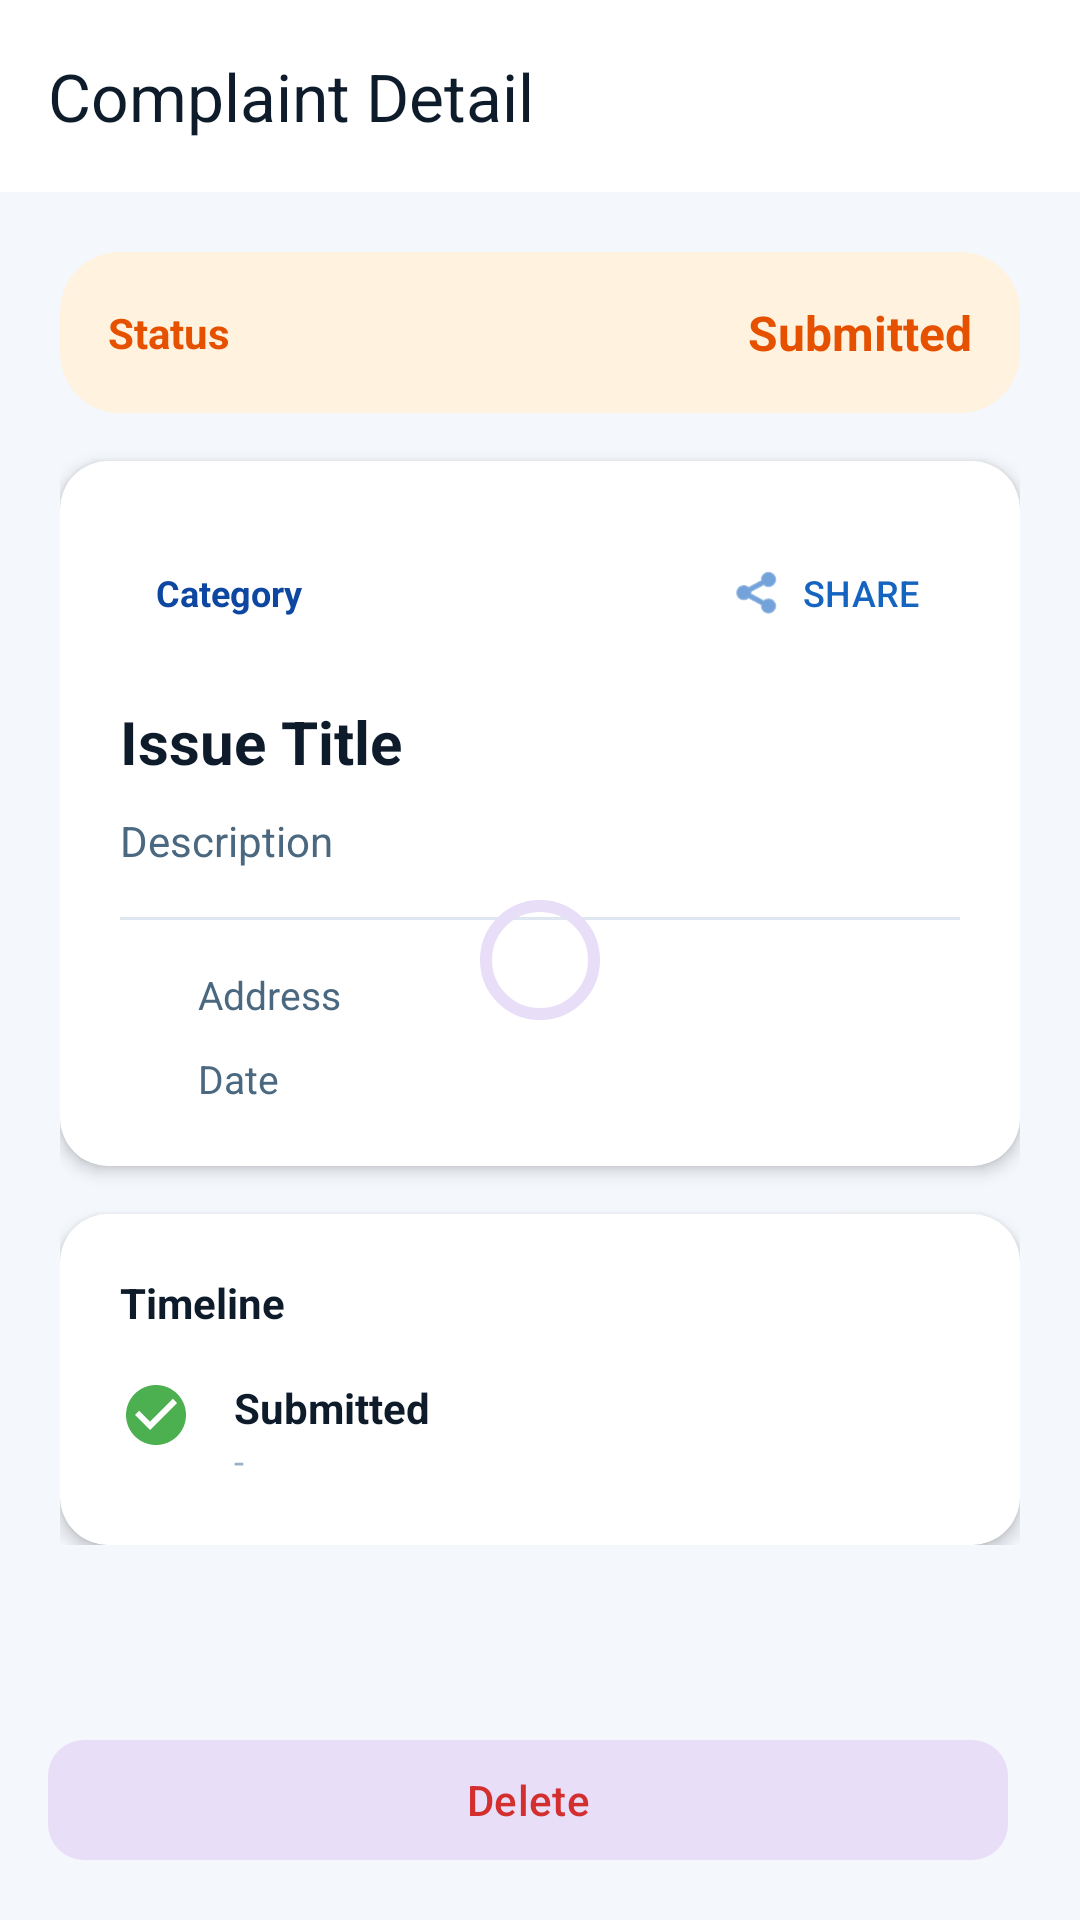

This screen was rendered from an Android layout file. Write that file and the resources it references.
<!-- AndroidManifest.xml: application theme Theme.CitizenConnect -->
<!-- res/layout/activity_complaint_detail.xml -->
<?xml version="1.0" encoding="utf-8"?>
<androidx.coordinatorlayout.widget.CoordinatorLayout xmlns:android="http://schemas.android.com/apk/res/android"
    xmlns:app="http://schemas.android.com/apk/res-auto"
    android:layout_width="match_parent" android:layout_height="match_parent" android:background="@color/bg_screen">
    <com.google.android.material.appbar.AppBarLayout android:layout_width="match_parent" android:layout_height="wrap_content" android:background="@color/white" app:elevation="2dp">
        <com.google.android.material.appbar.MaterialToolbar android:id="@+id/toolbar"
            android:layout_width="match_parent" android:layout_height="?attr/actionBarSize"
            app:navigationIcon="@drawable/ic_arrow_back" app:navigationIconTint="@color/text_primary"
            app:title="Complaint Detail" app:titleTextColor="@color/text_primary"/>
    </com.google.android.material.appbar.AppBarLayout>
    <androidx.core.widget.NestedScrollView android:layout_width="match_parent" android:layout_height="match_parent"
        app:layout_behavior="@string/appbar_scrolling_view_behavior" android:clipToPadding="false" android:paddingBottom="120dp">
        <LinearLayout android:layout_width="match_parent" android:layout_height="wrap_content" android:orientation="vertical" android:padding="20dp">
            <LinearLayout android:id="@+id/statusBanner" android:layout_width="match_parent" android:layout_height="wrap_content"
                android:orientation="horizontal" android:gravity="center_vertical"
                android:background="@drawable/bg_chip_submitted" android:padding="16dp">
                <TextView android:id="@+id/tvStatusLabel" android:layout_width="0dp" android:layout_height="wrap_content" android:layout_weight="1"
                    android:text="Status" android:textColor="@color/status_submitted" android:textSize="14sp" android:textStyle="bold"/>
                <TextView android:id="@+id/tvStatusValue" android:layout_width="wrap_content" android:layout_height="wrap_content"
                    android:text="Submitted" android:textColor="@color/status_submitted" android:textSize="16sp" android:textStyle="bold"/>
            </LinearLayout>
            <androidx.cardview.widget.CardView android:layout_width="match_parent" android:layout_height="wrap_content"
                android:layout_marginTop="16dp" app:cardCornerRadius="16dp" app:cardElevation="3dp" app:cardBackgroundColor="@color/white">
                <LinearLayout android:layout_width="match_parent" android:layout_height="wrap_content" android:orientation="vertical" android:padding="20dp">
                    <LinearLayout android:layout_width="match_parent" android:layout_height="wrap_content" android:orientation="horizontal" android:gravity="center_vertical">
                        <TextView android:id="@+id/tvCategory" android:layout_width="wrap_content" android:layout_height="wrap_content"
                            android:background="@drawable/bg_chip_acknowledged" android:text="Category"
                            android:textColor="@color/chip_text_acknowledged" android:textSize="12sp" android:textStyle="bold"
                            android:paddingStart="12dp" android:paddingEnd="12dp" android:paddingTop="4dp" android:paddingBottom="4dp"/>
                        <View android:layout_width="0dp" android:layout_height="0dp" android:layout_weight="1"/>
                        <com.google.android.material.button.MaterialButton android:id="@+id/btnShare"
                            style="@style/Widget.Material3.Button.TextButton" android:layout_width="wrap_content" android:layout_height="wrap_content"
                            android:text="SHARE" app:icon="@android:drawable/ic_menu_share" app:iconSize="18dp" android:textSize="12sp"/>
                    </LinearLayout>
                    <TextView android:id="@+id/tvTitle" android:layout_width="wrap_content" android:layout_height="wrap_content"
                        android:text="Issue Title" android:textColor="@color/text_primary" android:textSize="20sp" android:textStyle="bold" android:layout_marginTop="12dp"/>
                    <TextView android:id="@+id/tvDescription" android:layout_width="match_parent" android:layout_height="wrap_content"
                        android:text="Description" android:textColor="@color/text_secondary" android:textSize="14sp"
                        android:layout_marginTop="10dp" android:lineSpacingExtra="4dp"/>
                    <View android:layout_width="match_parent" android:layout_height="1dp" android:background="@color/divider" android:layout_marginTop="16dp" android:layout_marginBottom="16dp"/>
                    <LinearLayout android:layout_width="match_parent" android:layout_height="wrap_content" android:orientation="horizontal" android:gravity="center_vertical">
                        <ImageView android:layout_width="18dp" android:layout_height="18dp" android:src="@drawable/ic_location" android:tint="@color/primary"/>
                        <TextView android:id="@+id/tvAddress" android:layout_width="0dp" android:layout_height="wrap_content" android:layout_weight="1"
                            android:layout_marginStart="8dp" android:text="Address" android:textColor="@color/text_secondary" android:textSize="13sp"/>
                    </LinearLayout>
                    <LinearLayout android:layout_width="match_parent" android:layout_height="wrap_content" android:orientation="horizontal" android:gravity="center_vertical" android:layout_marginTop="10dp">
                        <ImageView android:layout_width="18dp" android:layout_height="18dp" android:src="@drawable/ic_calendar" android:tint="@color/primary"/>
                        <TextView android:id="@+id/tvDate" android:layout_width="0dp" android:layout_height="wrap_content" android:layout_weight="1"
                            android:layout_marginStart="8dp" android:text="Date" android:textColor="@color/text_secondary" android:textSize="13sp"/>
                    </LinearLayout>
                </LinearLayout>
            </androidx.cardview.widget.CardView>
            <androidx.cardview.widget.CardView android:id="@+id/cardPhoto" android:layout_width="match_parent" android:layout_height="wrap_content"
                android:layout_marginTop="16dp" android:visibility="gone" app:cardCornerRadius="16dp" app:cardElevation="3dp" app:cardBackgroundColor="@color/white">
                <LinearLayout android:layout_width="match_parent" android:layout_height="wrap_content" android:orientation="vertical" android:padding="16dp">
                    <TextView android:layout_width="wrap_content" android:layout_height="wrap_content" android:text="Attached Photo"
                        android:textSize="14sp" android:textStyle="bold" android:textColor="@color/text_primary" android:layout_marginBottom="12dp"/>
                    <ImageView android:id="@+id/ivPhoto" android:layout_width="match_parent" android:layout_height="200dp" android:scaleType="centerCrop"/>
                </LinearLayout>
            </androidx.cardview.widget.CardView>
            <androidx.cardview.widget.CardView android:layout_width="match_parent" android:layout_height="wrap_content"
                android:layout_marginTop="16dp" app:cardCornerRadius="16dp" app:cardElevation="3dp" app:cardBackgroundColor="@color/white">
                <LinearLayout android:layout_width="match_parent" android:layout_height="wrap_content" android:orientation="vertical" android:padding="20dp">
                    <TextView android:layout_width="wrap_content" android:layout_height="wrap_content" android:text="Timeline"
                        android:textSize="14sp" android:textStyle="bold" android:textColor="@color/text_primary" android:layout_marginBottom="16dp"/>
                    <LinearLayout android:layout_width="match_parent" android:layout_height="wrap_content" android:orientation="horizontal">
                        <ImageView android:layout_width="24dp" android:layout_height="24dp" android:src="@drawable/ic_check_circle"/>
                        <LinearLayout android:layout_width="0dp" android:layout_height="wrap_content" android:layout_weight="1" android:orientation="vertical" android:layout_marginStart="14dp">
                            <TextView android:layout_width="wrap_content" android:layout_height="wrap_content"
                                android:text="Submitted" android:textStyle="bold" android:textColor="@color/text_primary" android:textSize="14sp"/>
                            <TextView android:id="@+id/tvSubmittedDate" android:layout_width="wrap_content" android:layout_height="wrap_content"
                                android:text="-" android:textColor="@color/text_hint" android:textSize="12sp"/>
                        </LinearLayout>
                    </LinearLayout>
                </LinearLayout>
            </androidx.cardview.widget.CardView>
        </LinearLayout>
    </androidx.core.widget.NestedScrollView>
    <LinearLayout android:layout_width="match_parent" android:layout_height="wrap_content"
        android:layout_gravity="bottom" android:orientation="horizontal" android:padding="16dp" android:background="@color/bg_screen">
        <com.google.android.material.button.MaterialButton android:id="@+id/btnDelete"
            style="@style/Widget.Material3.Button.TonalButton"
            android:layout_width="0dp" android:layout_height="wrap_content" android:layout_weight="1"
            android:layout_marginEnd="8dp" android:text="Delete" android:textColor="@color/error"
            app:cornerRadius="12dp"/>
        <com.google.android.material.button.MaterialButton android:id="@+id/btnResolve"
            android:layout_width="0dp" android:layout_height="wrap_content" android:layout_weight="1.5"
            android:text="Mark as Resolved" android:textColor="@color/white" app:cornerRadius="12dp"
            android:backgroundTint="@color/status_resolved" android:visibility="gone"/>
    </LinearLayout>
    <com.google.android.material.progressindicator.CircularProgressIndicator android:id="@+id/progressBar"
        android:layout_width="wrap_content" android:layout_height="wrap_content" android:layout_gravity="center"
        app:indicatorColor="@color/primary"/>
</androidx.coordinatorlayout.widget.CoordinatorLayout>
<!-- resources referenced by this layout -->
<resources>
  <color name="bg_screen">#F4F7FC</color>
  <color name="chip_text_acknowledged">#0D47A1</color>
  <color name="divider">#DEE7F0</color>
  <color name="error">#D32F2F</color>
  <color name="primary">#1565C0</color>
  <color name="status_resolved">#1B5E20</color>
  <color name="status_submitted">#E65100</color>
  <color name="text_hint">#9BB0C4</color>
  <color name="text_primary">#0D1B2A</color>
  <color name="text_secondary">#4A6880</color>
  <color name="white">#FFFFFF</color>
  <!-- drawable bg_chip_submitted (drawable) -->
  <?xml version="1.0" encoding="utf-8"?>
  <shape xmlns:android="http://schemas.android.com/apk/res/android"><solid android:color="#FFF3E0"/><corners android:radius="20dp"/></shape>
  <!-- drawable ic_check_circle (drawable) -->
  <vector xmlns:android="http://schemas.android.com/apk/res/android" android:width="24dp" android:height="24dp" android:viewportWidth="24" android:viewportHeight="24">
      <path android:fillColor="#4CAF50" android:pathData="M12,2C6.48,2 2,6.48 2,12s4.48,10 10,10 10,-4.48 10,-10S17.52,2 12,2zM10,17l-5,-5 1.41,-1.41L10,14.17l7.59,-7.59L19,8l-9,9z"/>
  </vector>
  <style name="Theme.CitizenConnect" parent="Theme.Material3.Light.NoActionBar">
          <item name="colorPrimary">@color/primary</item>
          <item name="colorOnPrimary">@color/white</item>
          <item name="android:statusBarColor">@android:color/transparent</item>
          <item name="android:windowLightStatusBar">true</item>
          <item name="android:colorBackground">@color/bg_screen</item>
      </style>
</resources>
